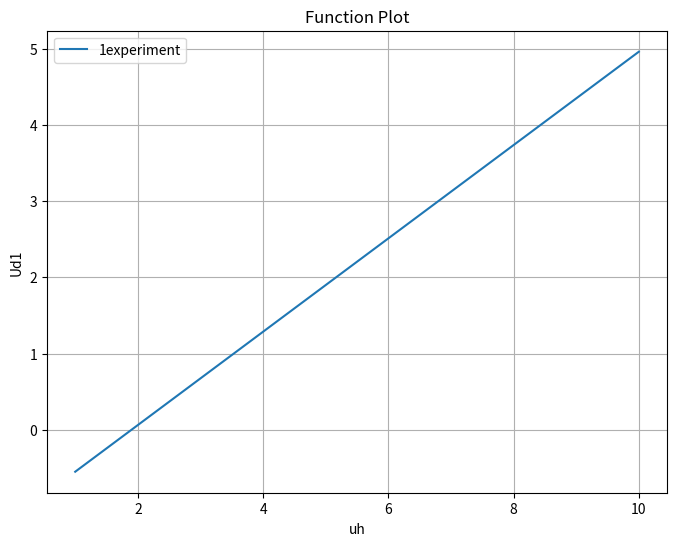

This chart was generated by the following Python code:
import numpy as np
from matplotlib import pylab as plt


#  递归计算防御方（端口开放情况下）收益,n为递归轮次，pe为推断，r为当前轮次
def UD1payoff(vh, n, pe, round):
    # 博弈初始配置
    # 端口开放
    # 端口关闭
    vl = 2
    # 测绘成本
    c = 1
    # 端口不响应成本
    x = 4
    # 攻击方耐心
    t = 1
    # 自然选择概率
    p = 0.5
    # 西塔
    xt = 0.3
    # 递归轮次

    # 耐心随轮次指数增长
    # 递归结束条件
    if round == n:
        UD1 = pe * (
            xt * (-(t**n) * vh + (n + 1) * c - (n * x))
            + (1 - xt) * ((t**n) * vh + (n + 1) * c - (n - 1) * x)
        ) + (1 - pe) * ((t ** (n - 1)) * vh + n * c - n * x)

        return UD1
    elif round == 0:
        UD1 = pe * (
            xt * (-(t**round) * vh + (round + 1) * c - (round * x))
            + (1 - xt) * (UD1payoff(vh, n, pe * (1 - xt), round + 1))
        ) + (1 - pe) * (vh + round * c - round * x)
        return UD1
    else:
        UD1 = pe * (
            xt * (-(t**round) * vh + (round + 1) * c - (round * x))
            + (1 - xt) * (UD1payoff(vh, n, pe * (1 - xt), round + 1))
        ) + (1 - pe) * ((t ** (round - 1)) * vh + round * c - round * x)

        return UD1

    # 生成x轴数据


vh = np.linspace(1, 10, 100)
# 计算函数值
ud1 = UD1payoff(vh, 10, 0.5, 0)

# 创建图像
plt.figure(figsize=(8, 6))
plt.plot(vh, ud1, label="1experiment")
plt.title("Function Plot")
plt.xlabel("uh")
plt.ylabel("Ud1")
plt.legend()
plt.grid(True)
plt.savefig("uh-ud1.png")  # 可以保存为其他格式，如PDF
